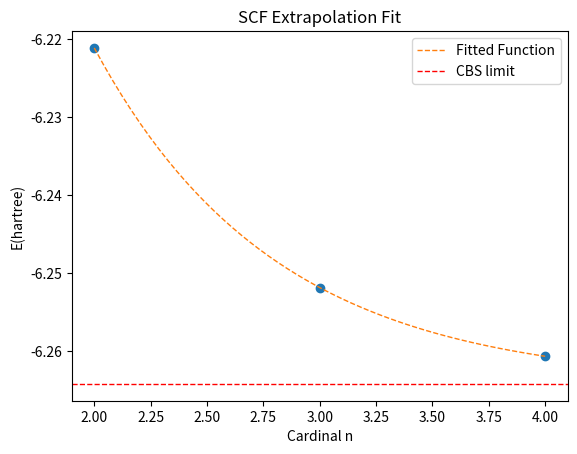

Recreate this plot in Python.
#! /usr/bin/env python

import sys,os
import pandas as pd
from scipy.optimize import curve_fit
import numpy as np
import matplotlib as mpl
import matplotlib.pyplot as plt


#~~~~~~~~ Input ~~~~~~~~~~~~
basis = np.array([2,3,4])
scf  = np.array([-6.22114104, -6.25183542, -6.26063723,])
#ccsd = np.array([-5.94301458, -5.95214538, -5.95475895, -5.95555698])
#~~~~~~~~~~~~~~~~~~~~~~~~~~~
#corr = ccsd - scf
   


def scf_cbs(n, e_cbs, c, d):	#SCF
        y=e_cbs+c*np.exp(-d*n)
        return y

def corr_cbs(n, e_cbs, c, d):	#Correlation
        y=e_cbs+c/(n+3.0/8.0)**3.0+d/(n+3.0/8.0)**5.0
        return y

####~~~~~~~~~~~~~~Corr~~~~~~~~~~~~~~~~~~~~~~
#
#xdata=basis
#ydata=corr
#
#initial=[min(ydata), 0.1, 1.0]
#limit=( [-np.inf, -np.inf, -np.inf], [min(ydata), np.inf, np.inf] )
#popt_corr, pcov_corr = curve_fit(corr_cbs, xdata, ydata, p0=initial, bounds=limit)
#print("Fit params:", popt_corr, np.sqrt(np.diag(pcov_corr)), "\n")
#
#x=np.linspace(xdata[0],xdata[-1],50)
#fig, ax = plt.subplots()
#plt.plot(xdata, ydata, 'o')
#plt.plot(x, corr_cbs(x, *popt_corr), '--', lw=1, label="Fitted Function")
#plt.axhline(y=popt_corr[0], ls='dashed', lw=1, color='red', label='CBS limit')
#ax.set(title='Extrapolation of Correlation',
#xlabel='Cardinal n',
#ylabel='E(hartree)')
#legend = ax.legend(loc='best', shadow=False)
##plt.savefig('extrap.png', format='png', dpi=100)
#plt.show()
#

#~~~~~~~~~~~SCF~~~~~~~~~~~~~~~~~~~~~~~~~

xdata=basis
ydata=scf

initial=[min(ydata), 0.01, 1.0]
limit=( [-np.inf, -np.inf, -np.inf], [min(ydata), np.inf, np.inf] )
popt_scf, pcov_scf = curve_fit(scf_cbs, xdata, ydata, p0=initial, bounds=limit)
print("SCF", popt_scf, np.sqrt(np.diag(pcov_scf)))

x=np.linspace(xdata[0],xdata[-1],50)
fig, ax = plt.subplots()
plt.plot(xdata, ydata, 'o')
plt.plot(x, scf_cbs(x, *popt_scf), '--', lw=1, label="Fitted Function")
plt.axhline(y=popt_scf[0], ls='dashed', lw=1, color='red', label='CBS limit')
ax.set(title='SCF Extrapolation Fit',
xlabel='Cardinal n',
ylabel='E(hartree)')
legend = ax.legend(loc='best', shadow=False)
#plt.savefig('extrap_scf.png', format='png', dpi=100)
plt.show()



